Labelled photos from "Alzheimer_Binary", an image-classification folder in bam841/Brain_demented-NonDementedIdentifier. The possible labels are: demented, non demented.

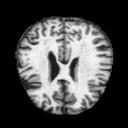
Label: demented

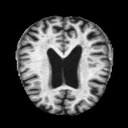
Label: non demented

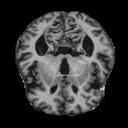
Label: demented

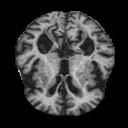
Label: demented

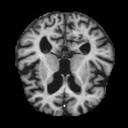
Label: non demented

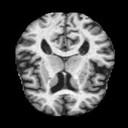
Label: non demented
